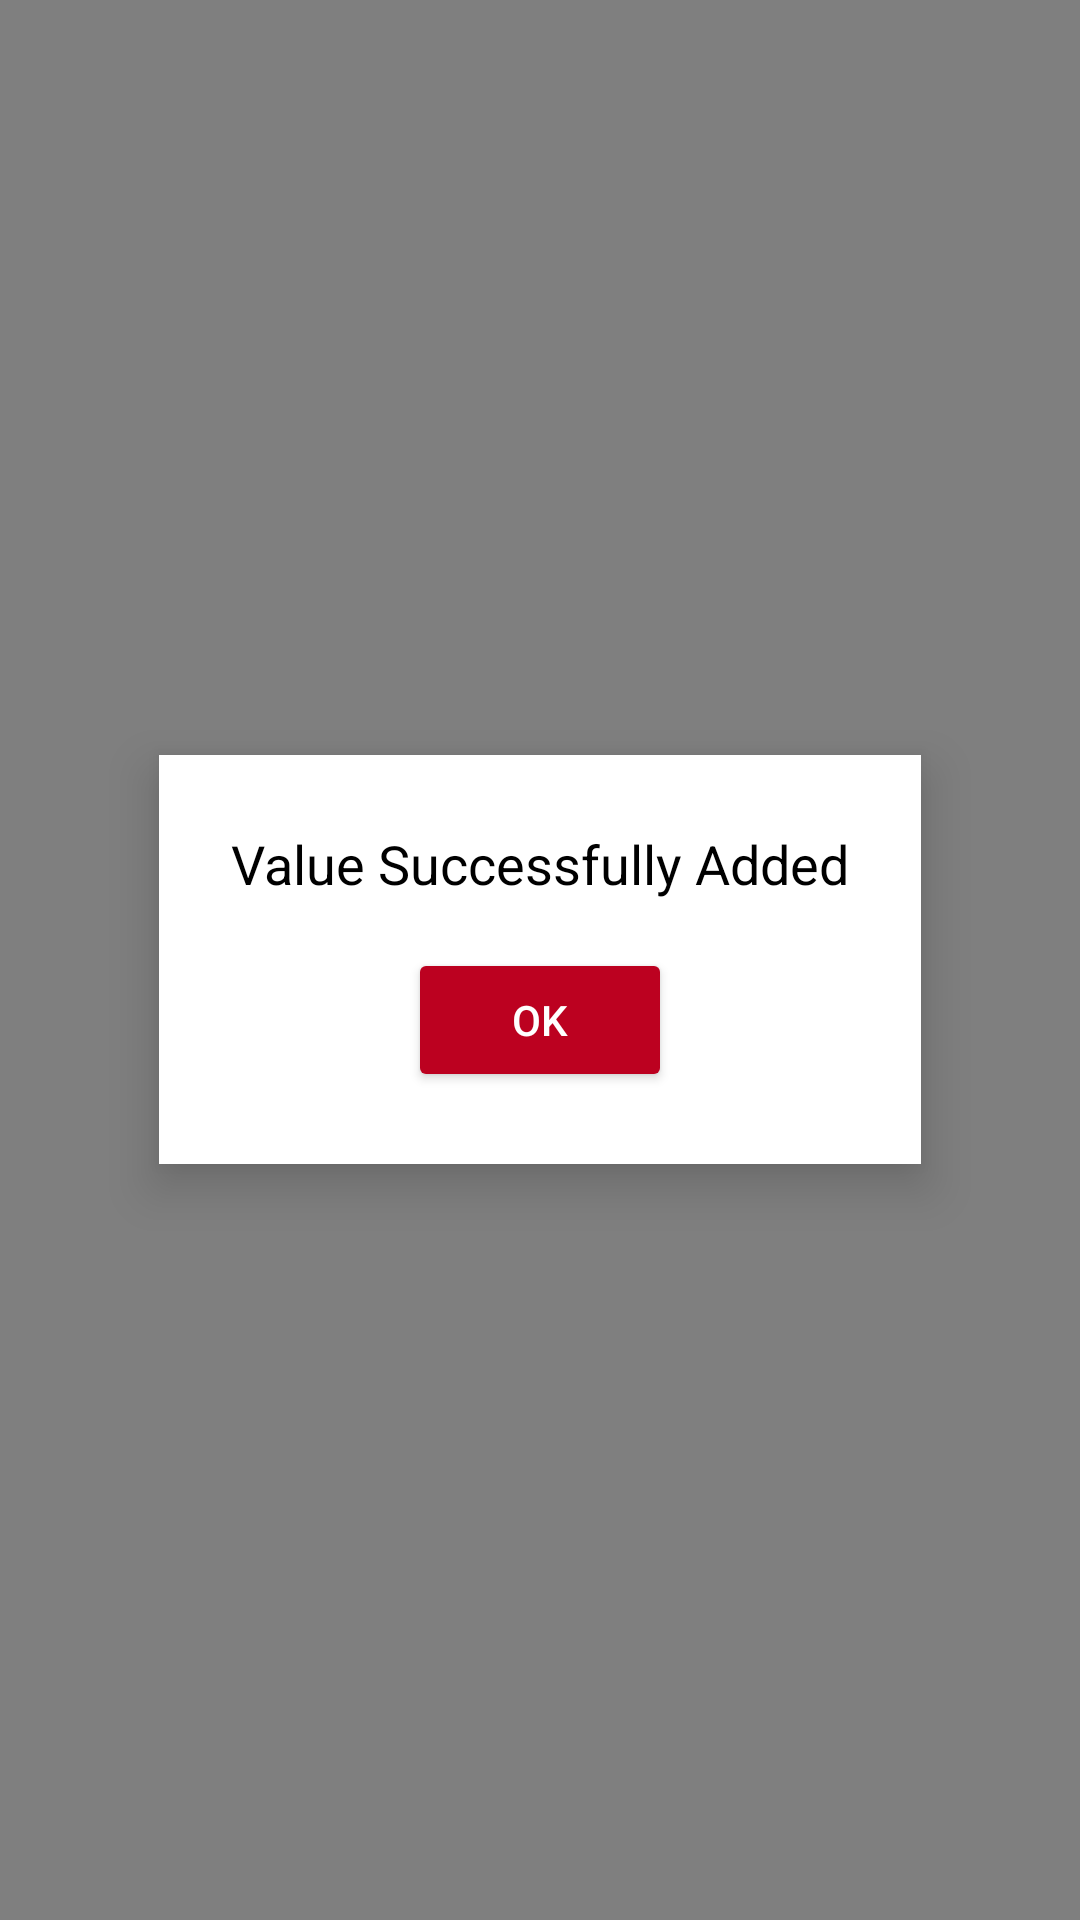

Android layout source for this screen:
<!-- AndroidManifest.xml: application theme Theme.Possin -->
<!-- res/layout/dialog_success.xml -->
<?xml version="1.0" encoding="utf-8"?>
<RelativeLayout xmlns:android="http://schemas.android.com/apk/res/android"
    android:layout_width="match_parent"
    android:layout_height="match_parent"
    android:background="@drawable/dialog_background"
    android:gravity="center">

    <LinearLayout
        android:layout_width="wrap_content"
        android:layout_height="wrap_content"
        android:orientation="vertical"
        android:padding="24dp"
        android:background="@android:color/white"
        android:elevation="10dp"
        android:layout_centerInParent="true">

        <TextView
            android:layout_width="wrap_content"
            android:layout_height="wrap_content"
            android:text="@string/value_successfully_added"
            android:textSize="18sp"
            android:textColor="@android:color/black"
            android:layout_gravity="center"
            android:paddingBottom="16dp"/>

        <Button
            android:id="@+id/btn_ok"
            android:layout_width="wrap_content"
            android:layout_height="wrap_content"
            android:text="@string/ok"
            android:textColor="@color/white"
            android:backgroundTint="@color/tapeRed"
            android:layout_gravity="center"/>
    </LinearLayout>

</RelativeLayout>
<!-- resources referenced by this layout -->
<resources>
  <color name="tapeRed">#bc0120</color>
  <color name="white">#FFFFFFFF</color>
  <!-- drawable dialog_background (drawable) -->
  <?xml version="1.0" encoding="utf-8"?>
  <shape xmlns:android="http://schemas.android.com/apk/res/android">
      <solid android:color="#80000000"/> 
  </shape>
  <string name="ok">OK</string>
  <string name="value_successfully_added">Value Successfully Added</string>
  <style name="Theme.Possin" parent="Base.Theme.Possin" />
  <style name="Base.Theme.Possin" parent="Theme.Material3.DayNight.NoActionBar">
          
          <item name="colorPrimary">@color/colorPrimary</item>
          <item name="colorPrimaryContainer">@color/customGray</item>
          <item name="colorOnPrimary">@color/white</item>
          <item name="colorSecondary">@color/tapeRed</item>
          <item name="colorSecondaryContainer">@color/grey</item>
  
          
          <item name="android:statusBarColor">@color/darkerRed</item>
          <item name="android:navigationBarColor">@color/customGray</item>
          <item name="android:windowBackground">@color/screenBackground</item>
  
          
          <item name="android:textColor">@color/textPrimary</item>
          <item name="android:textColorHint">@color/textSecondary</item>
          <item name="android:textColorPrimary">@color/textPrimary</item>
          <item name="android:textColorSecondary">@color/textSecondary</item>
  
      </style>
  <color name="colorPrimary">#6200EE</color>
  <color name="customGray">#f4f4f4</color>
  <color name="grey">#DEDEDE</color>
  <color name="darkerRed">#8B0000</color>
  <color name="screenBackground">#FFFFFF</color>
  <color name="textPrimary">#000000</color>
  <color name="textSecondary">#666666</color>
</resources>
